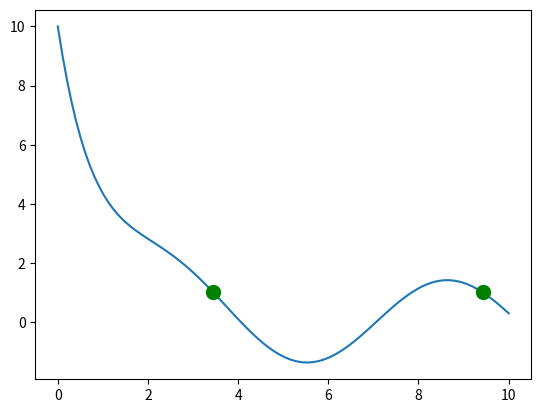

The script that saved this image:
from scipy.integrate import solve_ivp
import matplotlib.pyplot as plt
import numpy as np

# differential equation
def dydt(t, y):
    return -y + 2*np.sin(t)

def event(t, y):
    return y[0] - 1

event.terminal = False
event.direction = -1

ts = np.linspace(0, 10, 100)
initial_state = (1, 1)
sol = solve_ivp(dydt, t_span=(0, 10), y0=[10], t_eval=ts, events=event)

t = sol.t
y = sol.y[0]
events = sol.t_events[0]

plt.plot(t, y)
for point in events:
    plt.plot(point, 1, color="green", marker="o", markersize=10)
plt.show()